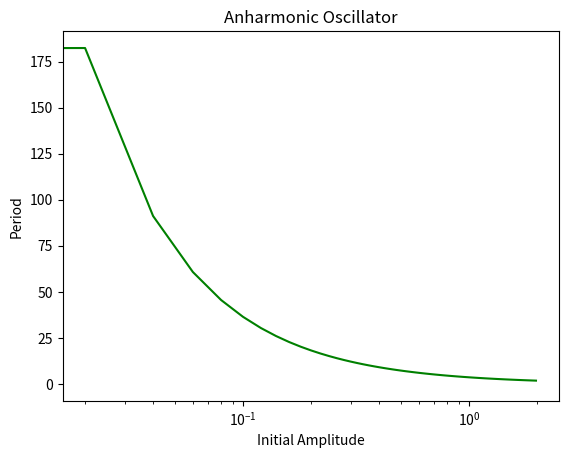

Here is the Python script that generated this plot:
import numpy as np
import matplotlib.pyplot as plt

m = 1 #arbitrary mass unit.
C = np.sqrt(8*m) #constant in front of the integral.

N = 20

amax = 2
amp = np.arange(0,amax,amax/100)


def anharmonic(a):
    x,w = np.polynomial.legendre.leggauss(N) #generates reference point locations and their weights for Legendre polynomials.
    xp = 0.5*a*x + 0.5*a
    wp = 0.5*a*w


    def V(xp):
        potential = xp**4
        return potential
    
    def integral(a,xp):
        Vdiff = V(a)-V(xp)
        valid_Vdiff = np.where(Vdiff>0, Vdiff, np.inf)
        return 1/np.sqrt(valid_Vdiff)
    
    T = 0.0
    for i in range(N):
        T += wp[i]*integral(a,xp[i])
    return C*T

T = np.array([anharmonic(a) for a in amp])

plt.figure()
plt.title('Anharmonic Oscillator')
plt.xlabel('Initial Amplitude')
plt.ylabel('Period')
plt.xscale('log')
plt.plot(amp,T, color = 'g')
plt.savefig('Anharmonic_Oscillator')




        